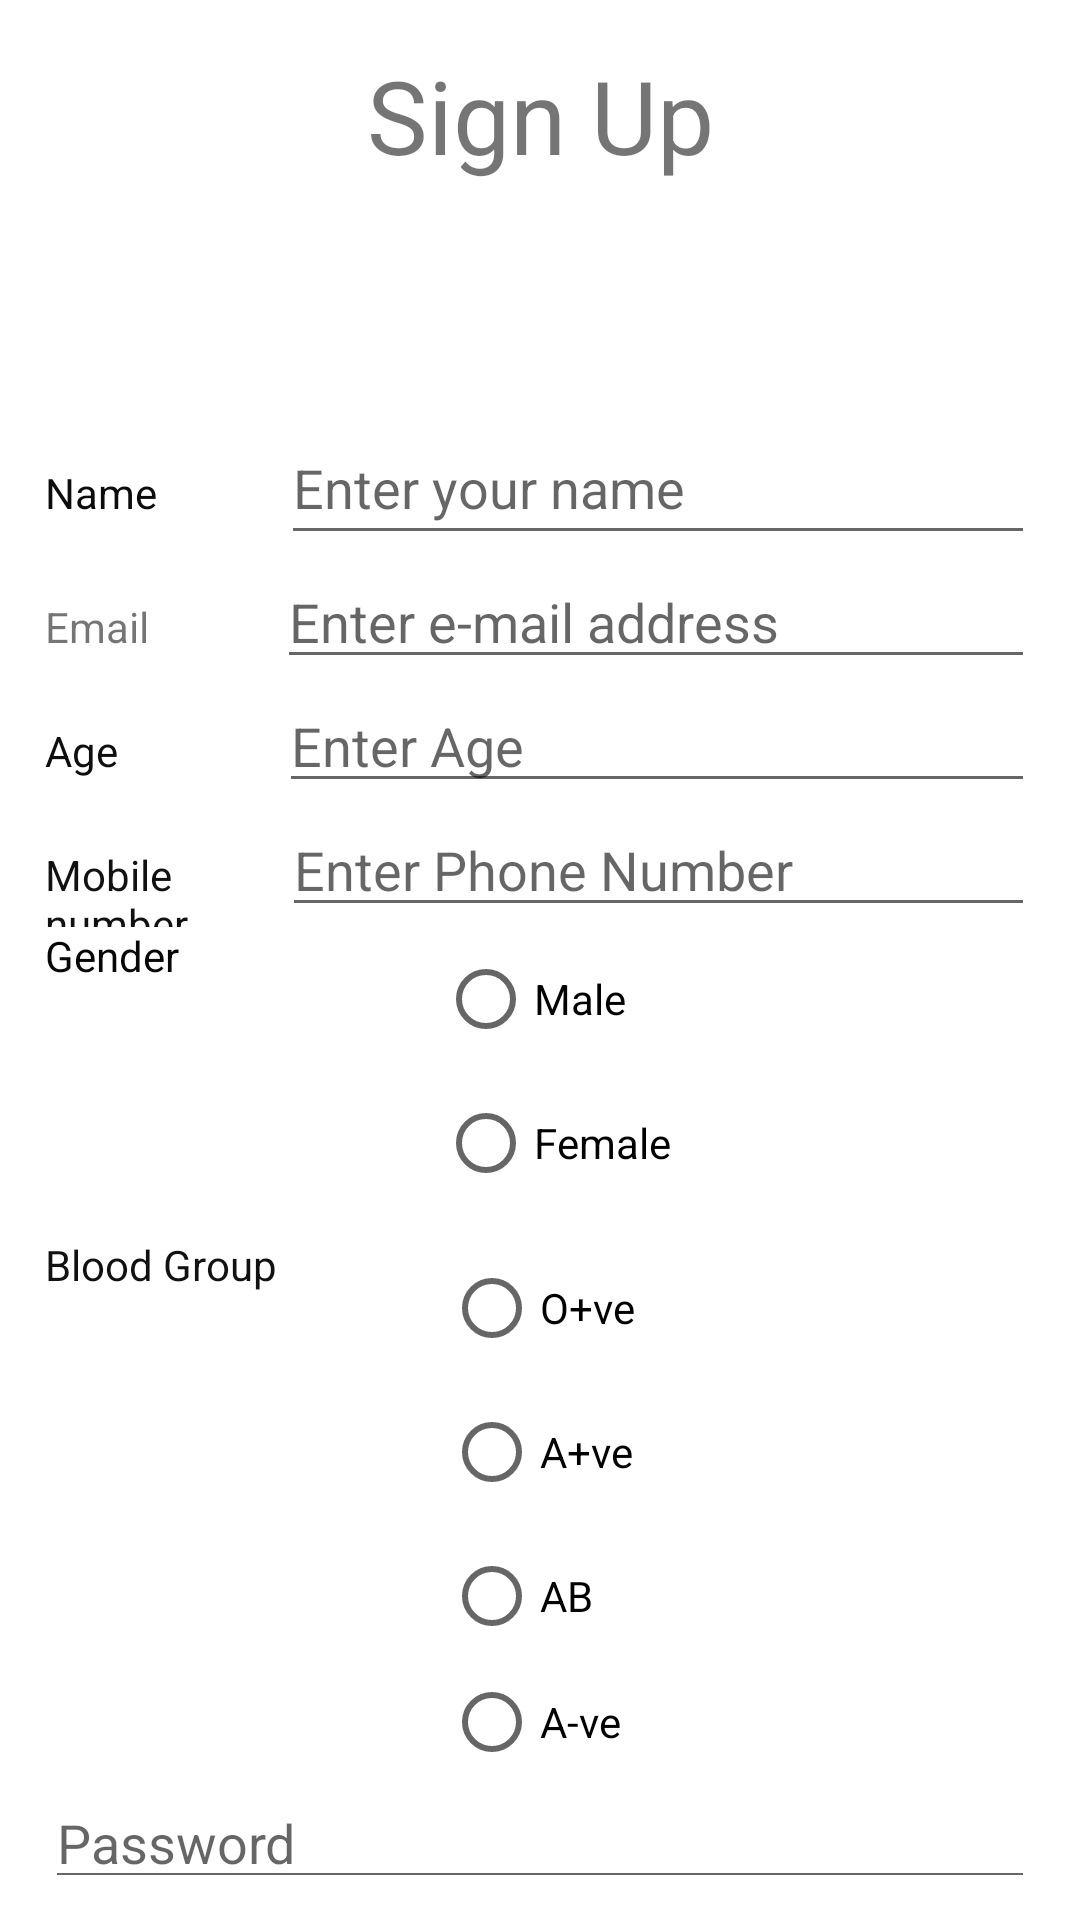

Here is an Android app screen rendered from its layout file. Give the layout XML and the strings, colors and styles it references.
<!-- AndroidManifest.xml: application theme Theme.TRFTask1 -->
<!-- res/layout/signuppage.xml -->
<?xml version="1.0" encoding="utf-8"?>
<androidx.constraintlayout.widget.ConstraintLayout xmlns:android="http://schemas.android.com/apk/res/android"
    xmlns:app="http://schemas.android.com/apk/res-auto"
    xmlns:tools="http://schemas.android.com/tools"
    android:layout_width="match_parent"
    android:layout_height="match_parent"
    tools:context=".signuppage">

    <LinearLayout
        android:id="@+id/linearLayout2"
        android:layout_width="match_parent"
        android:layout_height="match_parent"
        android:orientation="vertical"
        android:padding="5dp"
        android:layout_margin="10dp"
        app:layout_constraintBottom_toBottomOf="parent"
        app:layout_constraintEnd_toEndOf="parent"
        app:layout_constraintHorizontal_bias="0.0"
        app:layout_constraintStart_toStartOf="parent"
        app:layout_constraintTop_toTopOf="parent"
        app:layout_constraintVertical_bias="0.0">

        <TextView
            android:id="@+id/textView5"
            android:layout_width="match_parent"
            android:layout_height="47dp"
            android:gravity="center"
            android:text="Sign Up"
            android:textSize="34sp" />

        <ImageView
            android:id="@+id/imageView2"
            android:layout_width="match_parent"
            android:layout_height="75dp"
            app:srcCompat="@drawable/ic_baseline_person_24" />

        <LinearLayout
            android:layout_width="match_parent"
            android:layout_height="wrap_content"
            android:orientation="horizontal">

            <TextView
                android:id="@+id/textView8"
                android:layout_width="wrap_content"
                android:layout_height="wrap_content"
                android:layout_weight="1"
                android:text="Name"
                android:textColor="#0C0C0C" />

            <EditText
                android:id="@+id/name"
                android:layout_width="wrap_content"
                android:layout_height="wrap_content"
                android:layout_weight="1"
                android:ems="10"
                android:hint="Enter your name"
                android:inputType="textPersonName"
                android:minHeight="48dp" />

        </LinearLayout>

        <LinearLayout
            android:layout_width="match_parent"
            android:layout_height="wrap_content"
            android:orientation="horizontal">

            <TextView
                android:id="@+id/textView"
                android:layout_width="wrap_content"
                android:layout_height="wrap_content"
                android:layout_weight="1"
                android:text="Email" />

            <EditText
                android:id="@+id/email"
                android:layout_width="wrap_content"
                android:layout_height="wrap_content"
                android:layout_weight="1"
                android:ems="10"
                android:hint="Enter e-mail address"
                android:inputType="textEmailAddress"
                tools:ignore="TouchTargetSizeCheck" />
        </LinearLayout>

        <LinearLayout
            android:layout_width="match_parent"
            android:layout_height="wrap_content"
            android:orientation="horizontal"
            android:weightSum="2">

            <TextView
                android:id="@+id/textView11"
                android:layout_width="36dp"
                android:layout_height="wrap_content"
                android:layout_weight="1"
                android:text="Age"
                android:textColor="#0E0E0E" />

            <EditText
                android:id="@+id/age"
                android:layout_width="wrap_content"
                android:layout_height="wrap_content"
                android:layout_weight="1"
                android:ems="10"
                android:hint="Enter Age"
                android:inputType="number"
                tools:ignore="TouchTargetSizeCheck" />
        </LinearLayout>

        <LinearLayout
            android:layout_width="match_parent"
            android:layout_height="wrap_content"
            android:orientation="horizontal"
            android:weightSum="2">

            <TextView
                android:id="@+id/textView12"
                android:layout_width="38dp"
                android:layout_height="wrap_content"
                android:layout_weight="1"
                android:text="Mobile number"
                android:textColor="#121111" />

            <EditText
                android:id="@+id/phone"
                android:layout_width="wrap_content"
                android:layout_height="wrap_content"
                android:layout_weight="1"
                android:ems="10"
                android:hint="Enter Phone Number"
                android:inputType="phone"
                tools:ignore="TouchTargetSizeCheck" />
        </LinearLayout>

        <LinearLayout
            android:layout_width="match_parent"
            android:layout_height="103dp"
            android:orientation="horizontal"
            android:weightSum="2">

            <TextView
                android:id="@+id/textView13"
                android:layout_width="262dp"
                android:layout_height="wrap_content"
                android:layout_weight="1"
                android:text="Gender"
                android:textColor="#070707" />

            <LinearLayout
                android:layout_width="match_parent"
                android:layout_height="match_parent"
                android:layout_weight="1"
                android:orientation="horizontal">

                <RadioGroup
                    android:layout_width="match_parent"
                    android:layout_height="match_parent">

                    <RadioButton
                        android:id="@+id/radioButton3"
                        android:layout_width="match_parent"
                        android:layout_height="wrap_content"
                        android:text="Male" />

                    <RadioButton
                        android:id="@+id/radioButton2"
                        android:layout_width="match_parent"
                        android:layout_height="wrap_content"
                        android:text="Female"
                        tools:ignore="TouchTargetSizeCheck" />

                </RadioGroup>
            </LinearLayout>
        </LinearLayout>

        <LinearLayout
            android:layout_width="match_parent"
            android:layout_height="180dp"
            android:orientation="horizontal">

            <TextView
                android:id="@+id/textView14"
                android:layout_width="266dp"
                android:layout_height="wrap_content"
                android:layout_weight="1"
                android:text="Blood Group"
                android:textColor="#121111" />

            <LinearLayout
                android:layout_width="match_parent"
                android:layout_height="match_parent"
                android:layout_weight="1"
                android:orientation="horizontal">

                <RadioGroup
                    android:layout_width="match_parent"
                    android:layout_height="match_parent">

                    <RadioButton
                        android:id="@+id/radioButton5"
                        android:layout_width="match_parent"
                        android:layout_height="wrap_content"
                        android:text="O+ve" />

                    <RadioButton
                        android:id="@+id/radioButton7"
                        android:layout_width="match_parent"
                        android:layout_height="wrap_content"
                        android:text="A+ve" />

                    <RadioButton
                        android:id="@+id/radioButton6"
                        android:layout_width="match_parent"
                        android:layout_height="wrap_content"
                        android:text="AB" />

                    <RadioButton
                        android:id="@+id/radioButton4"
                        android:layout_width="match_parent"
                        android:layout_height="wrap_content"
                        android:minHeight="48dp"
                        android:text="A-ve"
                        tools:ignore="TouchTargetSizeCheck" />
                </RadioGroup>

            </LinearLayout>

        </LinearLayout>

        <LinearLayout
            android:layout_width="match_parent"
            android:layout_height="wrap_content"
            android:layout_weight="1"
            android:orientation="horizontal">

            <CheckBox
                android:id="@+id/checkBox2"
                android:layout_width="wrap_content"
                android:layout_height="wrap_content"
                android:layout_weight="1"
                android:text="Agree to terms and conditions"
                tools:ignore="TouchTargetSizeCheck" />
        </LinearLayout>

        <LinearLayout
            android:layout_width="match_parent"
            android:layout_height="wrap_content"
            android:orientation="horizontal">

            <EditText
                android:id="@+id/password"
                android:layout_width="wrap_content"
                android:layout_height="wrap_content"
                android:layout_weight="1"
                android:ems="10"
                android:hint="Password"
                android:inputType="textPersonName"
                tools:ignore="TouchTargetSizeCheck" />
        </LinearLayout>

        <LinearLayout
            android:layout_width="match_parent"
            android:layout_height="wrap_content"
            android:orientation="horizontal">

            <EditText
                android:id="@+id/password2"
                android:layout_width="wrap_content"
                android:layout_height="wrap_content"
                android:layout_weight="1"
                android:ems="10"
                android:hint="Confirm password"
                android:inputType="textPassword"
                tools:ignore="TouchTargetSizeCheck" />
        </LinearLayout>

        <LinearLayout
            android:layout_width="match_parent"
            android:layout_height="wrap_content"
            android:orientation="horizontal">

            <Button
                android:id="@+id/button4"
                android:layout_width="match_parent"
                android:layout_height="wrap_content"
                android:onClick="registerUser"
                android:text="Sign up" />
        </LinearLayout>


    </LinearLayout>

</androidx.constraintlayout.widget.ConstraintLayout>
<!-- resources referenced by this layout -->
<resources>
  <style name="Theme.TRFTask1" parent="Theme.MaterialComponents.DayNight.DarkActionBar">
          
          <item name="colorPrimary">@color/purple_500</item>
          <item name="colorPrimaryVariant">@color/purple_700</item>
          <item name="colorOnPrimary">@color/white</item>
          
          <item name="colorSecondary">@color/teal_200</item>
          <item name="colorSecondaryVariant">@color/teal_700</item>
          <item name="colorOnSecondary">@color/black</item>
          
          <item name="android:statusBarColor" tools:targetApi="l">?attr/colorPrimaryVariant</item>
          
      </style>
  <!-- not gathered from this repository: default colours our renderer supplied (Android Studio template values) -->
  <color name="purple_500">#FF6200EE</color>
  <color name="purple_700">#FF3700B3</color>
  <color name="teal_200">#FF03DAC5</color>
  <color name="teal_700">#FF018786</color>
  <color name="black">#FF000000</color>
  <color name="white">#FFFFFFFF</color>
</resources>
